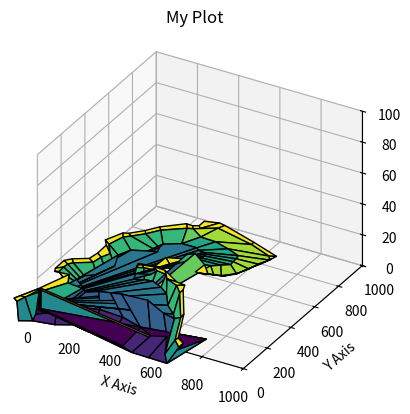

Generate this figure with matplotlib:
"""
IDP 3 Group 9 - Tidal Lagoon Mathematical Model
Module: 3D Model of Lagoon
Gianluca Cantone 2019
"""

#Libraries ====================================================================
import math as m
import matplotlib.pyplot as plt
import numpy as np
#from mpl_toolkits.mplot3d import Axes3D
from mpl_toolkits import mplot3d

#Variables ==================================================================== 
  


#Main Program =================================================================

fig = plt.figure()
ax = plt.axes(projection='3d', proj_type = 'ortho') #proj_type = 'ortho'

plt.title("My Plot")
ax.set_xlabel("X Axis")
ax.set_ylabel("Y Axis")
ax.set_zlabel("Z Axis")

'''
1. Program initializes coordinate arrays
2. Known coordinates are laoded into arrays
3. Intermediate values are interpolated and added into arrays
4. Integration algorithm integrates across grid at a given height, some new coordiantes will have to be interpolated from known coordinates.

Dummy test: 10x10 grid with edges initialized at 0. Dip in middle that will be interpolated outwards.
'''

X_Steps = np.linspace(0, 10, 11)
Y_Steps = np.linspace(0, 10, 11)
#X_Grid, Y = np.meshgrid(X_Steps, y)

X_Grid = np.array([[0,0,2,3,4],
                   [0,1,2,3,4],
                   [0,0,2,3,4],
                   [0,0,2,3,4],
                   [0,1,2,3,4]])

Y_Grid = np.array([[0,0,0,0,0],
                   [1,1,1,1,1],
                   [2,2,2,2,2],
                   [3,4,4,3,3],
                   [4,4,4,4,4]])

Z_Grid = np.array([[1,0,0,0,1],
                   [1,0,0,0,1],
                   [1,0.5,0.5,0.5,1],
                   [1,0.5,0.5,0.5,1],
                   [1,1,1,1,1]])

#ax.plot_wireframe(X_Grid, Y_Grid, Z_Grid, color="red")
#ax.plot_surface(X_Grid, Y_Grid, Z_Grid, color="red")

'''
First array in coordinate matrix is the outermost contour
'''








#x = np.linspace(0, 10, 11)
#y = np.linspace(0, 10, 11)
#
#X, Y = np.meshgrid(x, y)
# 
#Z = np.array([[1, 1, 1, 1, 1, 0, 0, 0, 0, 0, 0],
#              [1, 1, 1, 1, 1, 0, 0, 0, 0, 0, 0],
#              [1, 1, 1, 1, 1, 0, 0, 0, 0, 0, 0],
#              [1, 1, 1, 1, 0, 0, 0, 0, 0, 0, 0],
#              [1, 1, 1, 1, 0.5, 0, 0, 0, 0, 0, 0],
#              [1, 1, 1, 0, 0, 0, 0, 0, 0, 0, 0],
#              [0, 0, 0, 0, 0, 0, 0, 0, 0, 0, 0],
#              [0, 0, 0, 0, 0, 0, 0, 0, 0, 0, 0],
#              [0, 0, 0, 0, 0, 0, 0, 0, 0, 0, 0],
#              [0, 0, 0, 0, 0, 0, 0, 0, 0, 0, 0],
#              [0, 0, 0, 0, 0, 0, 0, 0, 0, 0, 1]])
#
#Z2 = np.array([[0.5, 0.5, 0.5, 0.5, 0.5, 0.5, 0.5, 0.5, 0.5, 0.5, 0.5],
#              [0.5, 0.5, 0.5, 0.5, 0.5, 0.5, 0.5, 0.5, 0.5, 0.5, 0.5],
#              [0.5, 0.5, 0.5, 0.5, 0.5, 0.5, 0.5, 0.5, 0.5, 0.5, 0.5],
#              [0.5, 0.5, 0.5, 0.5, 0.5, 0.5, 0.5, 0.5, 0.5, 0.5, 0.5],
#              [0.5, 0.5, 0.5, 0.5, 0.5, 0.5, 0.5, 0.5, 0.5, 0.5, 0.5],
#              [0.5, 0.5, 0.5, 0.5, 0.5, 0.5, 0.5, 0.5, 0.5, 0.5, 0.5],
#              [0.5, 0.5, 0.5, 0.5, 0.5, 0.5, 0.5, 0.5, 0.5, 0.5, 0.5],
#              [0.5, 0.5, 0.5, 0.5, 0.5, 0.5, 0.5, 0.5, 0.5, 0.5, 0.5],
#              [0.5, 0.5, 0.5, 0.5, 0.5, 0.5, 0.5, 0.5, 0.5, 0.5, 0.5],
#              [0.5, 0.5, 0.5, 0.5, 0.5, 0.5, 0.5, 0.5, 0.5, 0.5, 0.5],
#              [0.5, 0.5, 0.5, 0.5, 0.5, 0.5, 0.5, 0.5, 0.5, 0.5, 0.5]])
#
#ax.plot_wireframe(X, Y, Z2, color="green")

#Precision to 2 dp
#Constant = 0.01590579

Contour_Map_X = np.array([[322.52,385.39,415.57,591.61,733.07,726.15,707.29,685.29,662.02,629.96,587.21,566.46,552.63],
                          [322.52,331.33,395.45,586.58,699.75,716.72,692.83,678.37,653.85,606.70,575.26,552.00,523.71],
                          [299.26,307.44,356.47,431.92,506.73,572.75,576.52,579.03,581.55,547.60,513.02,500.45,502.96],
                          [267.83,283.54,282.92,355.22,372.19,399.23,408.66,417.46,413.69,395.45,364.02,418.08,468.38],
                          [183.58,194.90,216.27,04.00,05.00,06.00,07.00,08.00,09.00,10.00,346.41,392.31,449.52],
                          [146.49,155.29,217.53,04.00,05.00,06.00,07.00,08.00,09.00,10.00,352.70,396.71,431.92],
                          [098.08,111.91,228.85,04.00,05.00,06.00,07.00,08.00,09.00,10.00,313.09,328.81,406.14],
                          [075.44,086.13,124.48,04.00,05.00,06.00,07.00,08.00,09.00,10.00,300.52,325.04,360.25],
                          [040.87,064.76,099.33,04.00,05.00,06.00,07.00,08.00,09.00,10.00,242.05,255.25,264.68],
                          [066.01,110.02,132.66,04.00,05.00,06.00,07.00,08.00,09.00,10.00,257.14,263.43,267.20],
                          [067.90,091.79,116.31,04.00,05.00,06.00,07.00,08.00,09.00,10.00,298.63,290.46,281.03],
                          [059.98,083.62,101.85,04.00,05.00,06.00,07.00,08.00,09.00,10.00,335.10,350.19,331.33],
                          [-00.63,013.83,062.87,04.00,05.00,06.00,07.00,08.00,09.00,10.00,390.42,401.11,385.39],
                          [-23.26,-01.26,055.95,04.00,05.00,06.00,07.00,08.00,09.00,10.00,438.83,422.49,478.44],
                          [-22.00,-03.77,050.30,04.00,05.00,06.00,07.00,08.00,09.00,10.00,491.64,485.36,519.94],
                          [-11.32,-02.51,089.90,04.00,05.00,06.00,07.00,08.00,09.00,10.00,549.49,528.74,534.40],
                          [54.07,78.59,107.51,120.71,135.17,182.32,229.48,276.63,397.34,510.51,571.49,635.62,638.76],
                          [00.00,011.95,033.95,098.08,115.05,247.71,365.28,470.90,542.57,604.81,670.82,709.18,718.61],
                          [-34.58,-18.86,031.44,128.26,196.78,279.14,369.68,465.24,526.23,608.58,699.75,753.18,759.47],
                          [-46.52,-29.55,-20.12,04.00,05.00,06.00,07.00,08.00,09.00,10.00,740.61,760.73,768.90],
                          
                          [01.00,02.00,03.00,04.00,05.00,06.00,07.00,08.00,09.00,10.00,11.00,12.00,13.00],
                          [01.00,02.00,03.00,04.00,05.00,06.00,07.00,08.00,09.00,10.00,11.00,12.00,13.00],
                          [01.00,02.00,03.00,04.00,05.00,06.00,07.00,08.00,09.00,10.00,11.00,12.00,13.00]])

Contour_Map_Y = np.array([[844.35,864.47,857.55,795.94,741.24,712.95,649.45,601.039,529.37,492.90,474.04,472.78,460.21],
                          [802.22,794.05,835.54,786.51,738.72,710.43,656.99,602.30,541.94,494.79,485.99,478.44,457.69],
                          [787.76,778.33,756.96,753.81,728.04,699.75,672.08,645.05,618.01,593.49,568.35,540.05,458.32],
                          [789.65,768.90,724.89,726.15,711.06,706.03,695.97,682.14,660.77,643.79,10.08,602.30,452.04],
                          [709.80,699.75,681.51,04.00,05.00,06.00,07.00,08.00,09.00,10.00,587.84,576.52,450.15],
                          [653.22,641.28,647.56,04.00,05.00,06.00,07.00,08.00,09.00,10.00,555.14,539.43,440.09],
                          [598.52,594.12,616.76,04.00,05.00,06.00,07.00,08.00,09.00,10.00,517.42,510.51,433.18],
                          [589.09,570.23,570.23,04.00,05.00,06.00,07.00,08.00,09.00,10.00,436.95,420.60,418.72],
                          [501.08,489.13,507.36,04.00,05.00,06.00,07.00,08.00,09.00,10.00,409.28,403.63,399.85],
                          [465.24,422.49,420.60,04.00,05.00,06.00,07.00,08.00,09.00,10.00,364.02,377.85,389.17],
                          [389.17,377.85,368.42,04.00,05.00,06.00,07.00,08.00,09.00,10.00,383.51,391.68,396.71],
                          [332.58,323.15,319.38,04.00,05.00,06.00,07.00,08.00,09.00,10.00,390.42,397.97,407.40],
                          [293.60,277.89,285.43,04.00,05.00,06.00,07.00,08.00,09.00,10.00,363.39,388.54,405.51],
                          [264.68,257.14,263.43,04.00,05.00,06.00,07.00,08.00,09.00,10.00,325.67,358.99,344.53],
                          [189.87,227.59,243.31,04.00,05.00,06.00,07.00,08.00,09.00,10.00,246.45,330.70,338.87],
                          [165.98,183.58,212.50,04.00,05.00,06.00,07.00,08.00,09.00,10.00,193.01,281.66,300.52],
                          [172.89,120.71,189.87,182.95,166.61,201.81,216.90,230.73,240.79,178.55,163.46,104.99,125.74],
                          [00.00,-06.29,-72.30,-08.80,056.58,098.08,089.28,053.44,014.46,042.12,-88.65,-69.79,-60.36],
                          [-84.25,-71.67,-94.31,-76.07,60.-98,-56.58,-50.92,-90.53,-116.31,-118.82,-121.97,-114.42,-88.02],
                          [-114.42,-120.08,-122.60,04.00,05.00,06.00,07.00,08.00,09.00,10.00,136.43,-134.54,-133.91],
                          
                          [01.00,02.00,03.00,04.00,05.00,06.00,07.00,08.00,09.00,10.00,11.00,12.00,13.00],
                          [01.00,02.00,03.00,04.00,05.00,06.00,07.00,08.00,09.00,10.00,11.00,12.00,13.00],
                          [01.00,02.00,03.00,04.00,05.00,06.00,07.00,08.00,09.00,10.00,11.00,12.00,13.00]])

Contour_Map_Z = np.array([[13.00,13.00,13.00,13.00,13.00,13.00,13.00,13.00,13.00,13.00,13.00,13.00,13.00],
                          [13.00,12.00,12.00,12.00,12.00,12.00,12.00,12.00,12.00,12.00,12.00,12.00,13.00],
                          [13.00,12.00,10.00,10.00,10.00,10.00,10.00,10.00,10.00,10.00,10.00,12.00,13.00],
                          [13.00,12.00,05.00,05.00,05.00,05.00,05.00,05.00,05.00,05.00,05.00,12.00,13.00],
                          [13.00,12.00,05.00,05.00,05.00,05.00,05.00,05.00,05.00,05.00,05.00,12.00,13.00],
                          [13.00,12.00,05.00,05.00,05.00,05.00,05.00,05.00,05.00,05.00,05.00,12.00,13.00],
                          [13.00,12.00,05.00,05.00,05.00,05.00,05.00,05.00,05.00,05.00,05.00,12.00,13.00],
                          [13.00,12.00,05.00,05.00,05.00,05.00,05.00,05.00,05.00,05.00,05.00,12.00,13.00],
                          [13.00,12.00,05.00,05.00,05.00,05.00,05.00,05.00,05.00,05.00,05.00,12.00,13.00],
                          [13.00,12.00,05.00,05.00,05.00,05.00,05.00,05.00,05.00,05.00,05.00,12.00,13.00],
                          [13.00,12.00,05.00,05.00,05.00,05.00,05.00,05.00,05.00,05.00,05.00,12.00,13.00],
                          [13.00,12.00,05.00,05.00,05.00,05.00,05.00,05.00,05.00,05.00,05.00,12.00,13.00],
                          [13.00,12.00,05.00,05.00,05.00,05.00,05.00,05.00,05.00,05.00,05.00,12.00,13.00],
                          [13.00,12.00,05.00,05.00,05.00,05.00,05.00,05.00,05.00,05.00,05.00,12.00,13.00],
                          [13.00,12.00,05.00,05.00,05.00,05.00,05.00,05.00,05.00,05.00,05.00,12.00,13.00],
                          [13.00,12.00,05.00,05.00,05.00,05.00,05.00,05.00,05.00,05.00,05.00,12.00,13.00],
                          [13.00,12.00,05.00,05.00,05.00,05.00,05.00,05.00,05.00,05.00,05.00,12.00,13.00],
                          [13.00,12.00,02.70,02.70,02.70,02.70,02.70,02.70,02.70,02.70,02.70,12.00,13.00],
                          [13.00,12.00,00.00,00.00,00.00,00.00,00.00,00.00,00.00,00.00,00.00,12.00,13.00],
                          [13.00,12.00,00.00,00.00,00.00,00.00,00.00,00.00,00.00,00.00,00.00,12.00,13.00],
                          [13.00,12.00,00.00,00.00,00.00,00.00,00.00,00.00,00.00,00.00,00.00,12.00,13.00],
                          [13.00,12.00,12.00,12.00,12.00,12.00,12.00,12.00,12.00,12.00,12.00,12.00,13.00],
                          [13.00,13.00,13.00,13.00,13.00,13.00,13.00,13.00,13.00,13.00,13.00,13.00,13.00]])

ax.set_xlim3d(0, 1000)
ax.set_ylim3d(0,1000)
ax.set_zlim3d(0,100)
#plt.axis('equal')
ax.plot_surface(Contour_Map_X, Contour_Map_Y, Contour_Map_Z, cmap='viridis', edgecolor="black")
